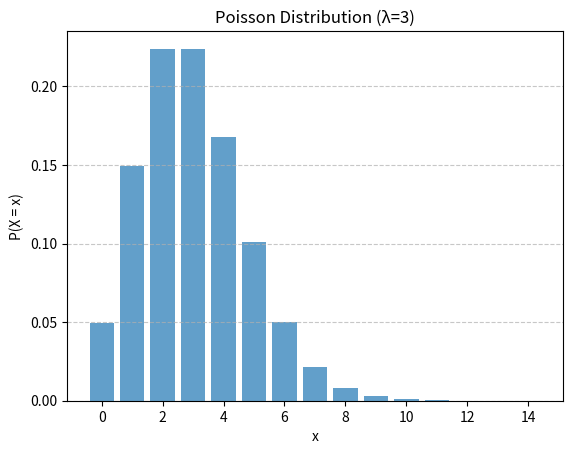

Generate this figure with matplotlib:
import numpy as np
import matplotlib.pyplot as plt
from scipy.stats import poisson

# 평균 (λ) 설정
lambda_value = 3

# x 값 설정 (포아송 분포는 이산적이므로 정수 값 사용)
x_values = np.arange(0, 15)

# 확률 질량 함수 (PMF) 계산
y_values = poisson.pmf(x_values, lambda_value)

# 그래프 그리기
plt.bar(x_values, y_values, alpha=0.7)
plt.xlabel('x')
plt.ylabel('P(X = x)')
plt.title(f'Poisson Distribution (λ={lambda_value})')
plt.grid(axis='y', linestyle='--', alpha=0.7)

# 그래프 표시
plt.show()
